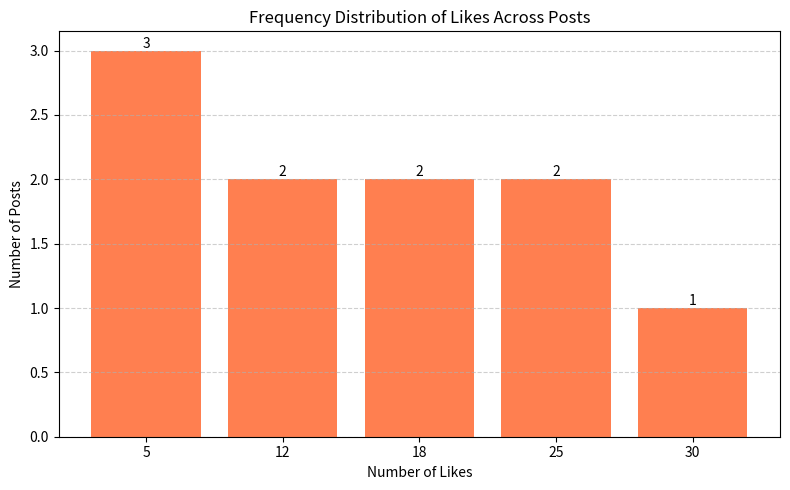

This chart was generated by the following Python code:
import pandas as pd
import matplotlib.pyplot as plt

# Sample dataset: Post IDs and Like counts
data = {
    'PostID': [101, 102, 103, 104, 105, 106, 107, 108, 109, 110],
    'Likes': [5, 12, 5, 18, 12, 25, 5, 30, 18, 25]
}

df = pd.DataFrame(data)

# Frequency distribution of likes
like_freq = df['Likes'].value_counts().sort_index()

# Display frequency table
print("Frequency Distribution of Likes per Post:")
print(like_freq)

# Plot the distribution
plt.figure(figsize=(8, 5))
bars = plt.bar(like_freq.index.astype(str), like_freq.values, color='coral')
plt.title("Frequency Distribution of Likes Across Posts")
plt.xlabel("Number of Likes")
plt.ylabel("Number of Posts")
plt.grid(axis='y', linestyle='--', alpha=0.6)
plt.bar_label(bars)
plt.tight_layout()
plt.show()
